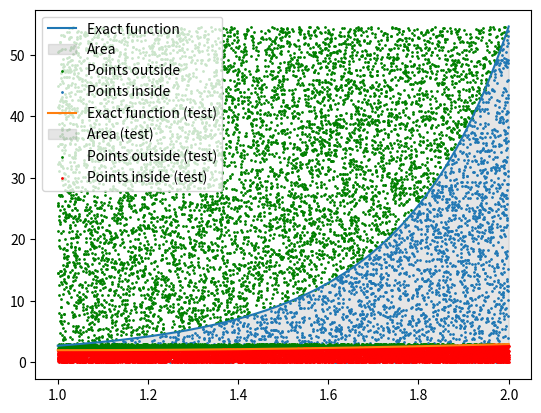

Recreate this plot in Python.
import random
import matplotlib.pyplot as plt
import numpy as np


def exact_value(x, state=1):
    if state == 1:
        return np.exp(x ** 2)
    elif state == 2:
        return x ** 2 - 2 * x + 3
    else:
        raise ValueError('Func Error')


def generate_random_point(a, b, f, state):
    x = random.uniform(a, b)
    y = random.uniform(0, max(f(np.array([a, b]), state=state)))
    return x, y


def monte_carlo_integration(f, a, b, num_samples=1000000, state=1):
    total_area = (b - a) * max(f(np.array([a, b]), state=state))
    num_points_inside = 0
    points_inside = []

    for i in range(num_samples):
        x, y = generate_random_point(a, b, f, state)
        if y <= f(x, state=state):
            num_points_inside += 1
            points_inside.append((x, y))

    integral = total_area * (num_points_inside / num_samples)
    return integral, points_inside, total_area


a = 1
b = 2

exact_integral1 = monte_carlo_integration(exact_value, a, b, num_samples=1000000)[0]
exact_integral2 = monte_carlo_integration(exact_value, a, b, num_samples=1000000, state=2)[0]

x = np.linspace(a, b, 1000)
y = exact_value(x, state=1)

num_samples = 10000
integral, points_inside, total_area = monte_carlo_integration(exact_value, a, b, num_samples=num_samples, state=1)
print(f"Monte Carlo approximation of the main integral: {integral}")

integral_test, points_inside_test, total_area_test = monte_carlo_integration(exact_value, a, b, num_samples=num_samples, state=2)
print(f"Monte Carlo approximation of the test integral: {integral_test}")

print(f"Exact integral value 1: {exact_integral1}")
print(f"Exact integral value 2: {exact_integral2}")


def errors(integral, state=1):
    if state == 1:
        if integral != 0:
            error_abs = abs(exact_integral1 - integral)
            if exact_integral1 == 0:
                error_rel = 0
            else:
                error_rel = error_abs / abs(exact_integral1)
            print(f"Absolute error 1: {error_abs}")
            print(f"Relative error 1: {error_rel}")
        else:
            print("The approximation is zero. The relative error is undefined.")
    else:
        if integral != 0:
            error_abs = abs(exact_integral2 - integral)
            if exact_integral2 == 0:
                error_rel = 0
            else:
                error_rel = error_abs / abs(exact_integral2)
            print(f"Absolute error 2: {error_abs}")
            print(f"Relative error 2: {error_rel}")
        else:
            print("The approximation is zero. The relative error is undefined.")


errors(integral)
errors(integral_test, state=2)

points_outside = [(x, y) for x, y in zip([random.uniform(a, b) for _ in range(num_samples)], [random.uniform(0, total_area) for _ in range(num_samples)]) if y > exact_value(x, state=1)]

plt.plot(x, y, label='Exact function')
plt.fill_between(x, y, color='gray', alpha=0.2, label='Area')
plt.scatter([p[0] for p in points_outside], [p[1] for p in points_outside], s=1, color='green', label='Points outside')
plt.scatter([p[0] for p in points_inside], [p[1] for p in points_inside], s=1, label='Points inside')
plt.legend()
plt.show()

x_test = np.linspace(a, b, 1000)
y_test = exact_value(x_test, state=2)

integral_test, points_inside_test, total_area_test = monte_carlo_integration(exact_value, a, b, num_samples=num_samples, state=2)
print(f"Monte Carlo approximation of the test integral: {integral_test}")

points_outside_test = [(x, y) for x, y in zip([random.uniform(a, b) for _ in range(num_samples)], [random.uniform(0, total_area_test) for _ in range(num_samples)]) if y > exact_value(x, state=2)]

plt.plot(x_test, y_test, label='Exact function (test)')
plt.fill_between(x_test, y_test, color='gray', alpha=0.2, label='Area (test)')
plt.scatter([p[0] for p in points_outside_test], [p[1] for p in points_outside_test], s=1, color='green', label='Points outside (test)')
plt.scatter([p[0] for p in points_inside_test], [p[1] for p in points_inside_test],color='red', s=1, label='Points inside (test)')
plt.legend()
plt.show()
